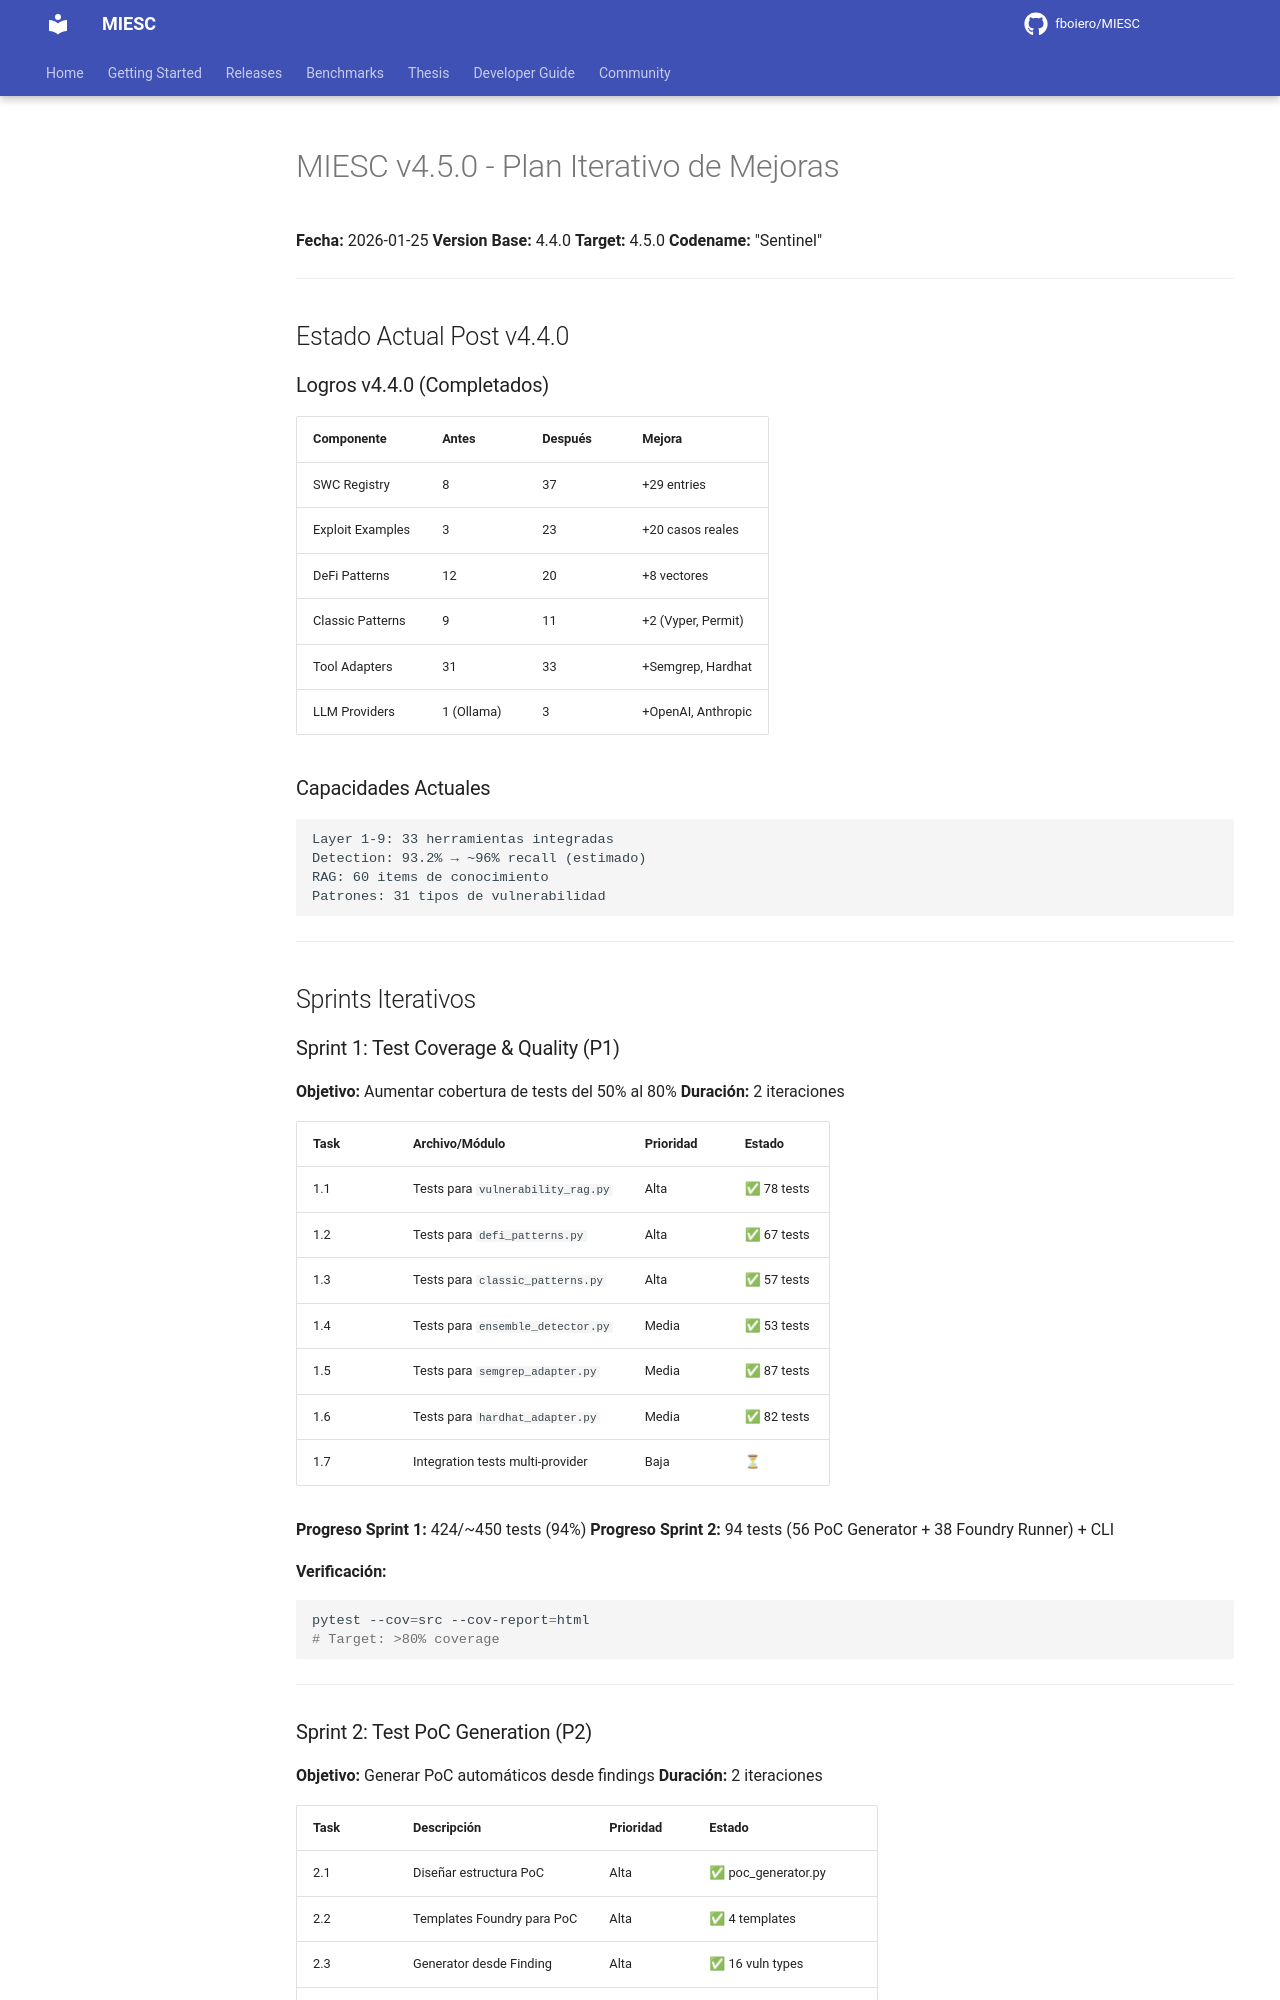

repository: fboiero/MIESC · page: archive/ROADMAP_v4.5_ITERATIVE/index.html · generator: jekyll

# MIESC v4.5.0 - Plan Iterativo de Mejoras

**Fecha:** 2026-01-25
**Version Base:** 4.4.0
**Target:** 4.5.0
**Codename:** "Sentinel"

---

## Estado Actual Post v4.4.0

### Logros v4.4.0 (Completados)

| Componente | Antes | Después | Mejora |
|------------|-------|---------|--------|
| SWC Registry | 8 | 37 | +29 entries |
| Exploit Examples | 3 | 23 | +20 casos reales |
| DeFi Patterns | 12 | 20 | +8 vectores |
| Classic Patterns | 9 | 11 | +2 (Vyper, Permit) |
| Tool Adapters | 31 | 33 | +Semgrep, Hardhat |
| LLM Providers | 1 (Ollama) | 3 | +OpenAI, Anthropic |

### Capacidades Actuales

```
Layer 1-9: 33 herramientas integradas
Detection: 93.2% → ~96% recall (estimado)
RAG: 60 items de conocimiento
Patrones: 31 tipos de vulnerabilidad
```

---

## Sprints Iterativos

### Sprint 1: Test Coverage & Quality (P1)
**Objetivo:** Aumentar cobertura de tests del 50% al 80%
**Duración:** 2 iteraciones

| Task | Archivo/Módulo | Prioridad | Estado |
|------|----------------|-----------|--------|
| 1.1 | Tests para `vulnerability_rag.py` | Alta | ✅ 78 tests |
| 1.2 | Tests para `defi_patterns.py` | Alta | ✅ 67 tests |
| 1.3 | Tests para `classic_patterns.py` | Alta | ✅ 57 tests |
| 1.4 | Tests para `ensemble_detector.py` | Media | ✅ 53 tests |
| 1.5 | Tests para `semgrep_adapter.py` | Media | ✅ 87 tests |
| 1.6 | Tests para `hardhat_adapter.py` | Media | ✅ 82 tests |
| 1.7 | Integration tests multi-provider | Baja | ⏳ |

**Progreso Sprint 1:** 424/~450 tests (94%)
**Progreso Sprint 2:** 94 tests (56 PoC Generator + 38 Foundry Runner) + CLI

**Verificación:**
```bash
pytest --cov=src --cov-report=html
# Target: >80% coverage
```

---
